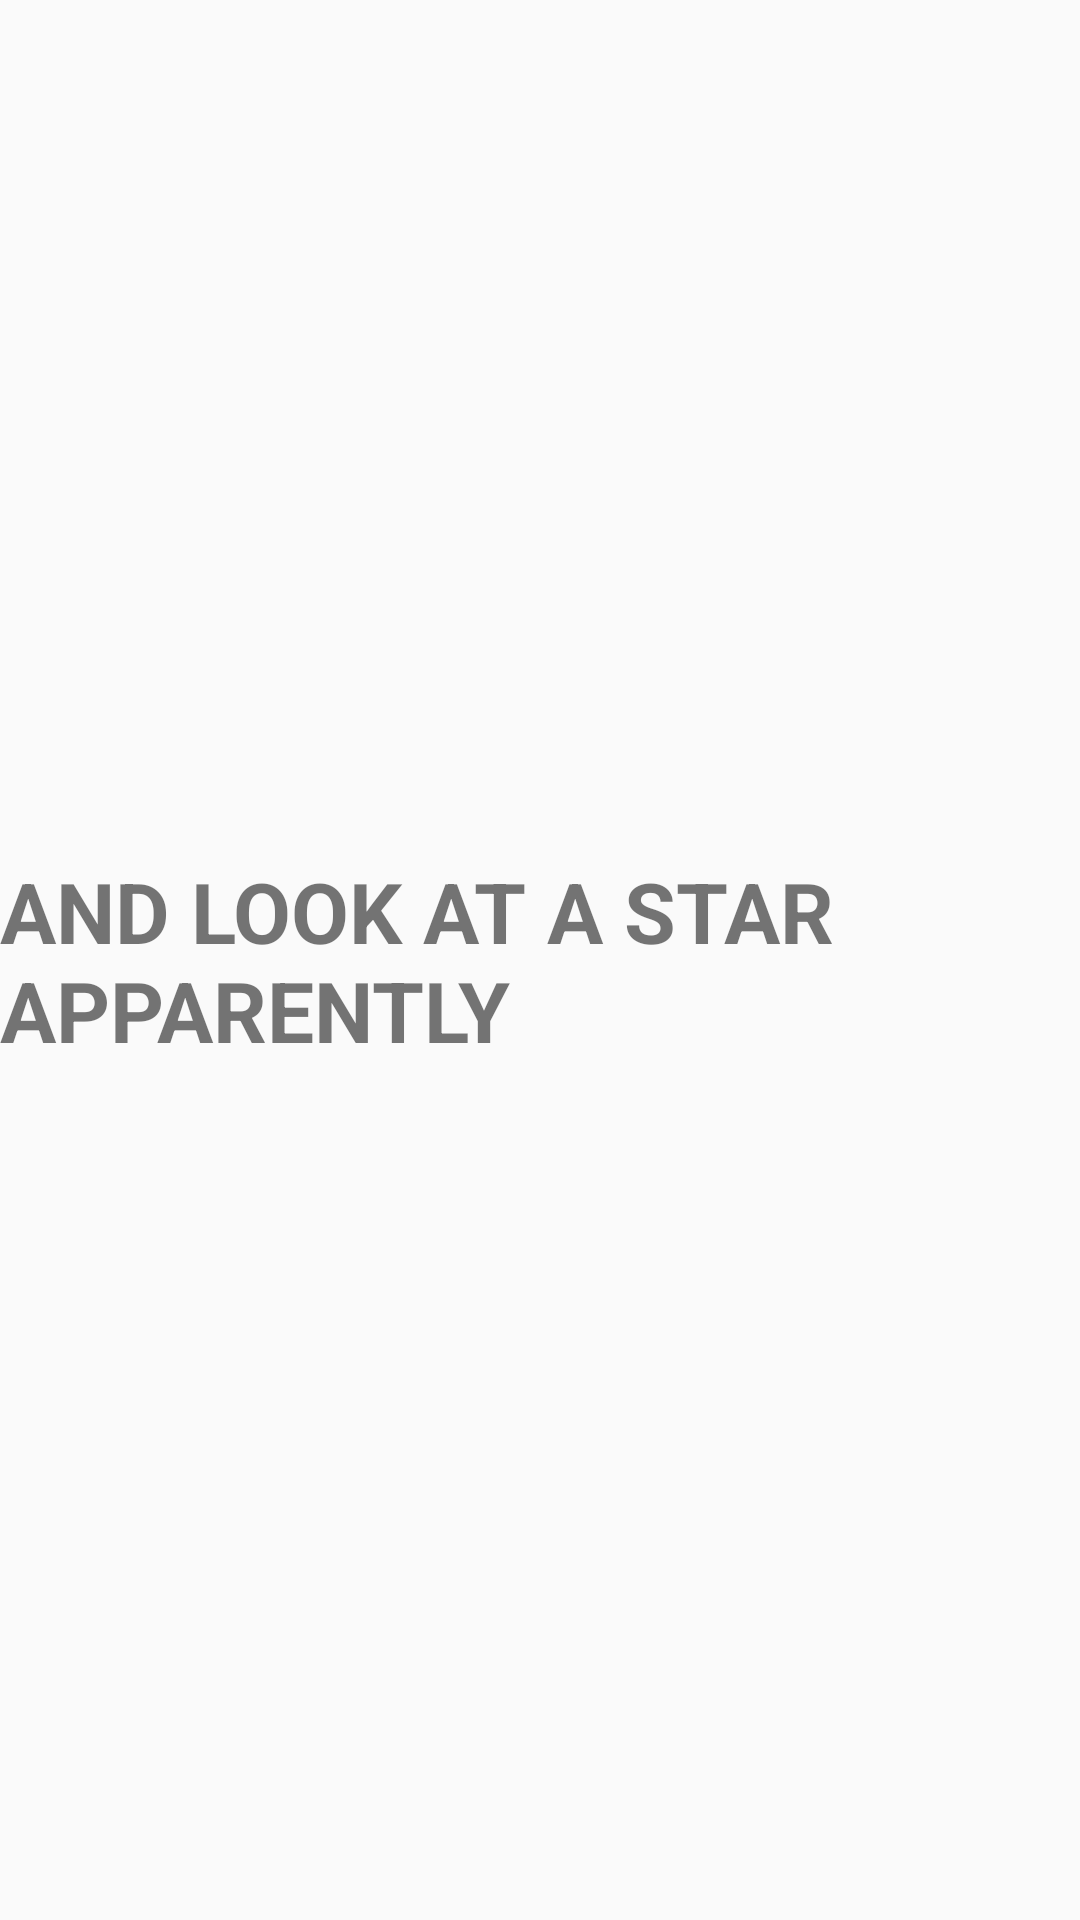

The Android layout XML behind this screen, and the referenced resources:
<!-- AndroidManifest.xml: application theme Theme.AppCompat.Light -->
<!-- res/layout/fragment_fourth.xml -->
<?xml version="1.0" encoding="utf-8"?>
<androidx.constraintlayout.widget.ConstraintLayout xmlns:android="http://schemas.android.com/apk/res/android"
    xmlns:app="http://schemas.android.com/apk/res-auto"
    xmlns:tools="http://schemas.android.com/tools"
    android:layout_width="match_parent"
    android:layout_height="match_parent"
    tools:context=".hw2.FourthFragment">

    <TextView
        android:id="@+id/tvTitle"
        style="@style/AppTitle"
        android:layout_width="wrap_content"
        android:layout_height="wrap_content"
        android:text="@string/and_look_at_a_star_apparently"
        app:layout_constraintBaseline_toTopOf="parent"
        app:layout_constraintBottom_toBottomOf="parent"
        app:layout_constraintEnd_toEndOf="parent"
        app:layout_constraintStart_toStartOf="parent"
        app:layout_constraintTop_toTopOf="parent" />

</androidx.constraintlayout.widget.ConstraintLayout>
<!-- resources referenced by this layout -->
<resources>
  <string name="and_look_at_a_star_apparently">and look at a star apparently</string>
  <style name="AppTitle">
          <item name="android:textSize">28sp</item>
          <item name="android:textAllCaps">true</item>
          <item name="android:textStyle">bold</item>
          <item name="android:color">#1B1A1D</item>
      </style>
</resources>
